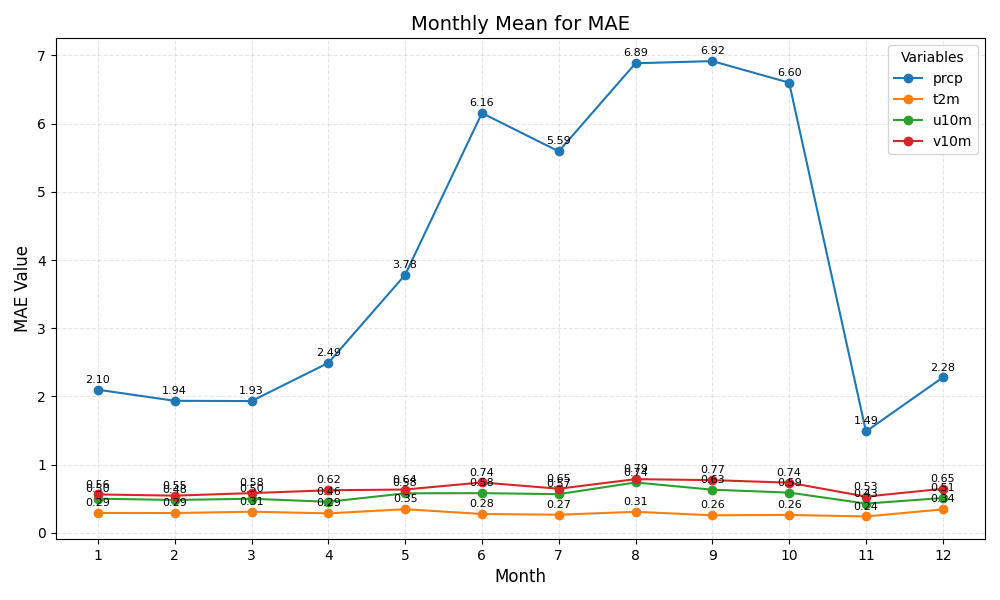

Data behind this chart, as committed beside it:
month	prcp	t2m	u10m	v10m
1	2.10	0.29	0.50	0.56
2	1.94	0.29	0.48	0.55
3	1.93	0.31	0.50	0.58
4	2.49	0.29	0.46	0.62
5	3.78	0.35	0.58	0.64
6	6.16	0.28	0.58	0.74
7	5.59	0.27	0.57	0.65
8	6.89	0.31	0.74	0.79
9	6.92	0.26	0.63	0.77
10	6.60	0.26	0.59	0.74
11	1.49	0.24	0.43	0.53
12	2.28	0.34	0.51	0.65
